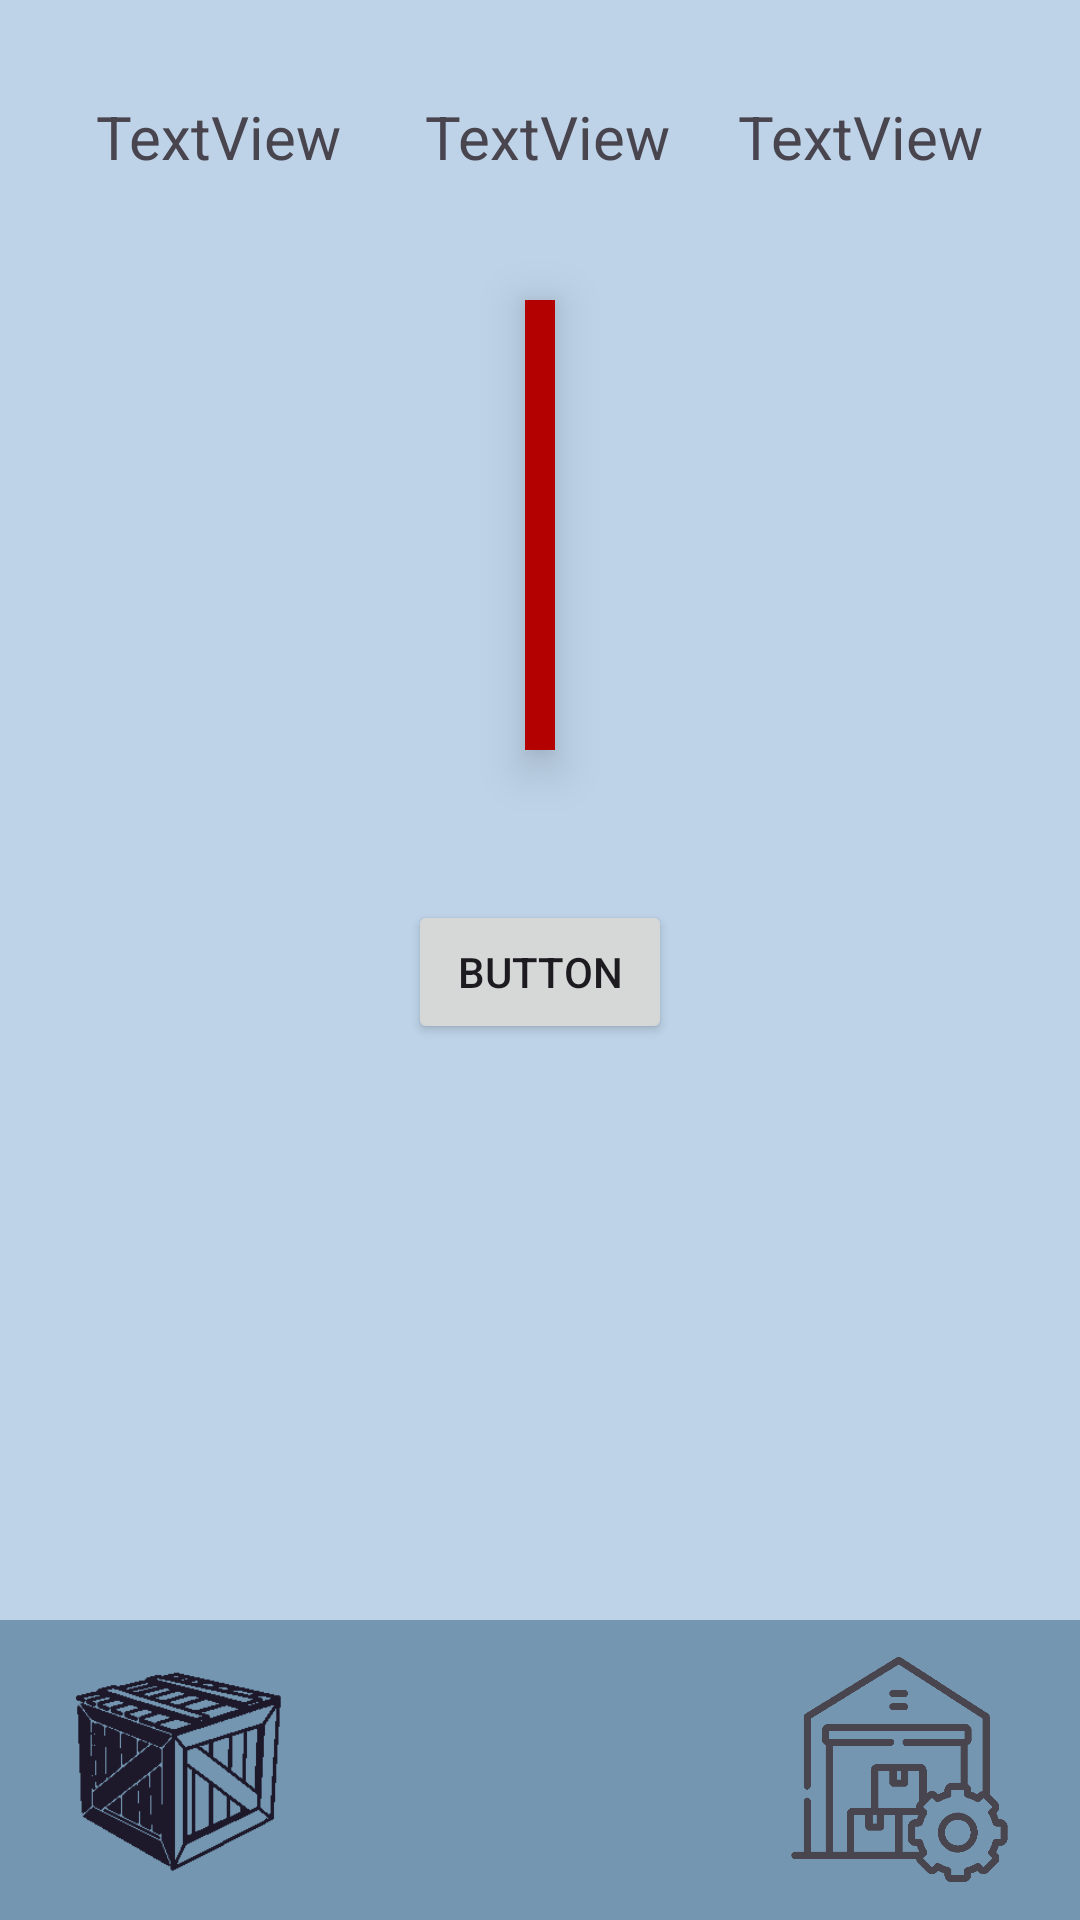

The Android layout XML behind this screen, and the referenced resources:
<!-- AndroidManifest.xml: application theme Theme.TapCase -->
<!-- res/layout/activity_case_opening.xml -->
<?xml version="1.0" encoding="utf-8"?>
<androidx.constraintlayout.widget.ConstraintLayout xmlns:android="http://schemas.android.com/apk/res/android"
    xmlns:app="http://schemas.android.com/apk/res-auto"
    xmlns:tools="http://schemas.android.com/tools"
    android:id="@+id/inventory_layout"
    android:layout_width="match_parent"
    android:layout_height="match_parent"
    android:background="#BED3E8"
    tools:context=".CaseOpening">


































        
        
        
        
        
        
        

        
        
        
        
        
        
        
        

        
        
        
        
        
        
        


    <com.google.android.material.bottomnavigation.BottomNavigationView
        android:id="@+id/bottomNavigationView"
        android:layout_width="match_parent"
        android:layout_height="100dp"
        app:backgroundTint="#7496B1"
        app:itemActiveIndicatorStyle="@color/black"
        app:itemIconSize="75dp"
        app:labelVisibilityMode="unlabeled"
        app:layout_constraintBottom_toBottomOf="parent"
        app:layout_constraintEnd_toEndOf="parent"
        app:layout_constraintHorizontal_bias="0.5"
        app:layout_constraintStart_toStartOf="parent"
        app:menu="@menu/bottom_nav_menu" />

    <Button
        android:id="@+id/btn_openning"
        android:layout_width="wrap_content"
        android:layout_height="wrap_content"
        android:layout_marginStart="32dp"
        android:layout_marginTop="50dp"
        android:layout_marginEnd="32dp"
        android:text="Button"
        app:layout_constraintEnd_toEndOf="parent"
        app:layout_constraintStart_toStartOf="parent"
        app:layout_constraintTop_toBottomOf="@+id/rectangleView" />

    <View
        android:id="@+id/rectangleView"
        android:layout_width="10dp"
        android:layout_height="150dp"
        android:layout_marginTop="100dp"
        android:layout_weight="1"
        android:background="#B30000"
        android:elevation="10dp"
        app:layout_constraintEnd_toEndOf="parent"
        app:layout_constraintStart_toStartOf="parent"
        app:layout_constraintTop_toTopOf="parent" />

    <HorizontalScrollView
        android:id="@+id/horizontal"
        android:layout_width="match_parent"
        android:layout_height="150dp"
        android:layout_marginTop="100dp"
        app:layout_constraintTop_toTopOf="parent">

        <LinearLayout
            android:id="@+id/linear"
            android:layout_width="match_parent"
            android:layout_height="150dp"
            android:orientation="horizontal" />
    </HorizontalScrollView>

    <TextView
        android:id="@+id/tv_openning_case_price"
        android:layout_width="wrap_content"
        android:layout_height="wrap_content"
        android:layout_marginStart="32dp"
        android:layout_marginTop="32dp"
        android:layout_marginEnd="100dp"
        android:text="TextView"
        android:textSize="20sp"
        app:layout_constraintEnd_toEndOf="parent"
        app:layout_constraintHorizontal_bias="0.0"
        app:layout_constraintStart_toStartOf="parent"
        app:layout_constraintTop_toTopOf="parent" />

    <TextView
        android:id="@+id/tv_opening_score"
        android:layout_width="wrap_content"
        android:layout_height="wrap_content"
        android:layout_marginStart="100dp"
        android:layout_marginTop="32dp"
        android:layout_marginEnd="100dp"
        android:text="TextView"
        android:textSize="20sp"
        app:layout_constraintEnd_toEndOf="parent"
        app:layout_constraintHorizontal_bias="0.534"
        app:layout_constraintStart_toStartOf="parent"
        app:layout_constraintTop_toTopOf="parent" />

    <TextView
        android:id="@+id/tv_openning_result"
        android:layout_width="wrap_content"
        android:layout_height="wrap_content"
        android:layout_marginTop="32dp"
        android:layout_marginEnd="32dp"
        android:text="TextView"
        android:textSize="20sp"
        app:layout_constraintEnd_toEndOf="parent"
        app:layout_constraintTop_toTopOf="parent" />

    <TableLayout
        android:id="@+id/tl_case_list"
        android:layout_width="wrap_content"
        android:layout_height="wrap_content"
        android:layout_marginBottom="32dp"
        app:layout_constraintBottom_toTopOf="@+id/bottomNavigationView"
        app:layout_constraintEnd_toEndOf="parent"
        app:layout_constraintStart_toStartOf="parent">

        <TableRow
            android:id="@+id/tr_1"
            android:layout_width="match_parent"
            android:layout_height="match_parent" />

        <TableRow
            android:id="@+id/tr2"
            android:layout_width="match_parent"
            android:layout_height="match_parent" />

    </TableLayout>


</androidx.constraintlayout.widget.ConstraintLayout>
<!-- resources referenced by this layout -->
<resources>
  <color name="black">#FF000000</color>
  <!-- drawable ak_bloodsport: png bitmap (drawable, 27019 bytes) -->
  <!-- drawable usp_cyrex: png bitmap (drawable, 19867 bytes) -->
  <style name="Theme.TapCase" parent="Base.Theme.TapCase" />
  <style name="Base.Theme.TapCase" parent="Theme.Material3.DayNight.NoActionBar">
          
          
      </style>
</resources>
